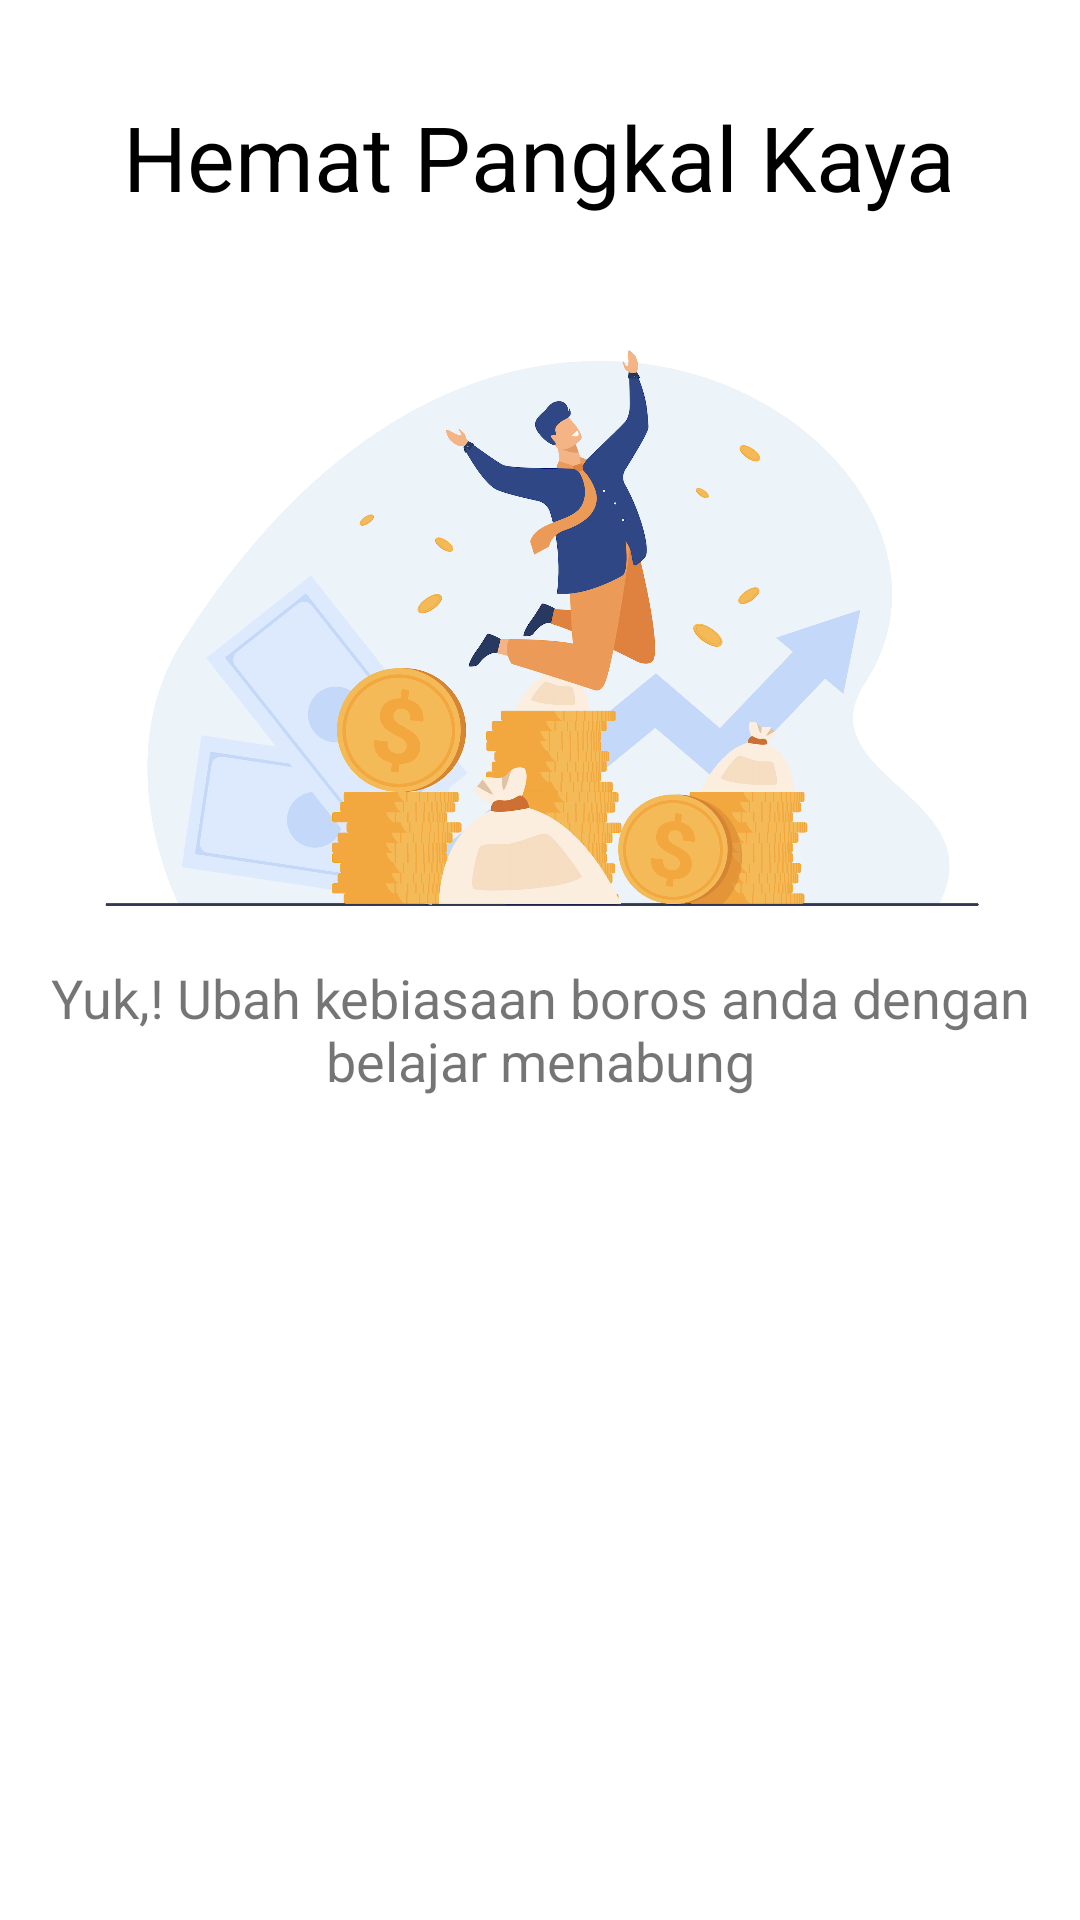

Here is an Android app screen rendered from its layout file. Give the layout XML and the strings, colors and styles it references.
<!-- AndroidManifest.xml: application theme Theme.TabunganKu -->
<!-- res/layout/fragment_home.xml -->
<?xml version="1.0" encoding="utf-8"?>
<LinearLayout xmlns:android="http://schemas.android.com/apk/res/android"
    xmlns:tools="http://schemas.android.com/tools"
    android:layout_width="match_parent"
    android:layout_height="match_parent"
    android:orientation="vertical">

    <TextView
        android:layout_width="wrap_content"
        android:layout_height="wrap_content"
        android:text="@string/hemat_pangkal_kaya"
        android:textSize="30sp"
        android:textColor="@color/md_black_1000"
        android:gravity="center"
        android:layout_gravity="center_horizontal"
        android:layout_margin="32dp"/>

    <ImageView
        android:layout_width="300dp"
        android:layout_height="200dp"
        android:layout_gravity="center_horizontal"
        android:src="@drawable/img_home"/>

    <TextView
        android:layout_width="match_parent"
        android:layout_height="wrap_content"
        android:text="@string/home_text"
        android:textSize="18sp"
        android:layout_margin="16dp"
        android:gravity="center"/>

    <androidx.appcompat.widget.AppCompatButton
        android:id="@+id/btn_nabung"
        android:layout_width="wrap_content"
        android:layout_height="wrap_content"
        android:text="@string/ayo_menabung"
        android:textAllCaps="false"
        android:paddingHorizontal="32dp"
        android:layout_gravity="center_horizontal"
        android:layout_marginTop="16dp"
        style="@style/ButtonPrimary"/>



</LinearLayout>
<!-- resources referenced by this layout -->
<resources>
  <color name="md_black_1000">#000000</color>
  <!-- drawable img_home: png bitmap (drawable, 835226 bytes) -->
  <string name="ayo_menabung">Ayo Menabung</string>
  <string name="hemat_pangkal_kaya">Hemat Pangkal Kaya</string>
  <string name="home_text">Yuk,! Ubah kebiasaan boros anda dengan belajar menabung</string>
  <style name="ButtonPrimary">
          <item name="android:textColor">@color/md_white_1000</item>
          <item name="android:textStyle">bold</item>
          <item name="android:background">@drawable/bg_btn_primary</item>
          <item name="android:foreground">?attr/selectableItemBackgroundBorderless</item>
          <item name="android:textAllCaps">true</item>
      </style>
  <style name="Theme.TabunganKu" parent="Theme.MaterialComponents.DayNight.NoActionBar">
          
          <item name="colorPrimary">@color/colorPrimary</item>
          <item name="colorPrimaryVariant">@color/colorPrimary</item>
          <item name="colorOnPrimary">@color/white</item>
          
          <item name="colorSecondary">@color/teal_200</item>
          <item name="colorSecondaryVariant">@color/teal_700</item>
          <item name="colorOnSecondary">@color/black</item>
          
          <item name="android:statusBarColor" tools:targetApi="l">?attr/colorPrimaryVariant</item>
          
      </style>
  <color name="md_white_1000">#ffffff</color>
  <color name="colorPrimary">#006CD8</color>
  <color name="white">#FFFFFFFF</color>
  <color name="teal_200">#FF03DAC5</color>
  <color name="teal_700">#FF018786</color>
  <color name="black">#FF000000</color>
</resources>
